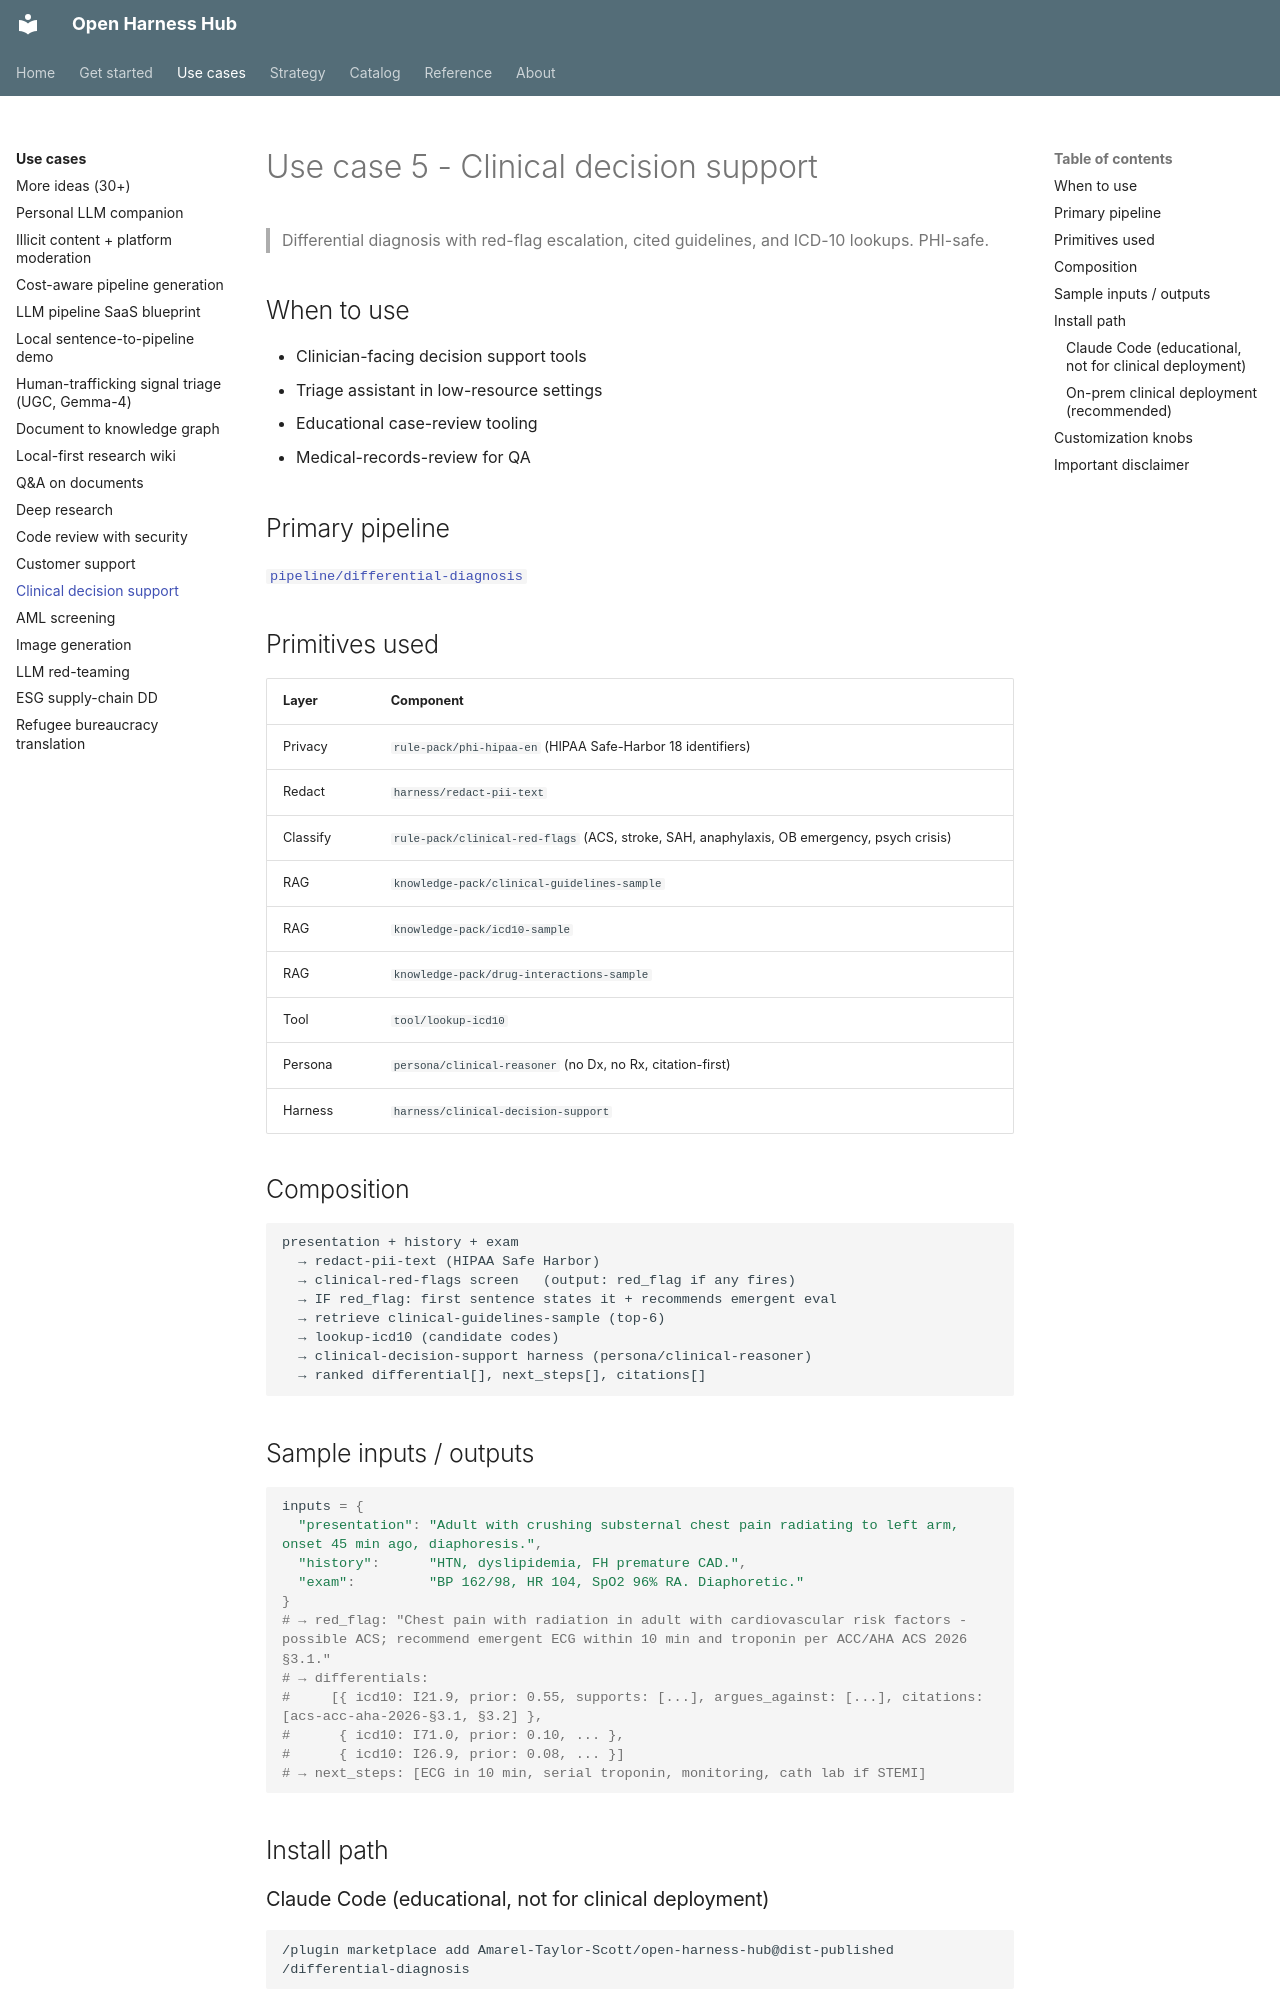

repository: Amarel-Taylor-Scott/open-harness-hub · page: use-cases/clinical-decision-support/index.html · generator: mkdocs

# Use case 5 - Clinical decision support

> Differential diagnosis with red-flag escalation, cited guidelines, and ICD-10 lookups. PHI-safe.

## When to use

- Clinician-facing decision support tools
- Triage assistant in low-resource settings
- Educational case-review tooling
- Medical-records-review for QA

## Primary pipeline

[`pipeline/differential-diagnosis`](../catalog/pipeline_differential-diagnosis.md)

## Primitives used

| Layer | Component |
|---|---|
| Privacy | `rule-pack/phi-hipaa-en` (HIPAA Safe-Harbor 18 identifiers) |
| Redact | `harness/redact-pii-text` |
| Classify | `rule-pack/clinical-red-flags` (ACS, stroke, SAH, anaphylaxis, OB emergency, psych crisis) |
| RAG | `knowledge-pack/clinical-guidelines-sample` |
| RAG | `knowledge-pack/icd10-sample` |
| RAG | `knowledge-pack/drug-interactions-sample` |
| Tool | `tool/lookup-icd10` |
| Persona | `persona/clinical-reasoner` (no Dx, no Rx, citation-first) |
| Harness | `harness/clinical-decision-support` |

## Composition

```
presentation + history + exam
  → redact-pii-text (HIPAA Safe Harbor)
  → clinical-red-flags screen   (output: red_flag if any fires)
  → IF red_flag: first sentence states it + recommends emergent eval
  → retrieve clinical-guidelines-sample (top-6)
  → lookup-icd10 (candidate codes)
  → clinical-decision-support harness (persona/clinical-reasoner)
  → ranked differential[], next_steps[], citations[]
```

## Sample inputs / outputs

```python
inputs = {
  "presentation": "Adult with crushing substernal chest pain radiating to left arm, onset 45 min ago, diaphoresis.",
  "history":      "HTN, dyslipidemia, FH premature CAD.",
  "exam":         "BP 162/98, HR 104, SpO2 96% RA. Diaphoretic."
}
# → red_flag: "Chest pain with radiation in adult with cardiovascular risk factors - possible ACS; recommend emergent ECG within 10 min and troponin per ACC/AHA ACS 2026 §3.1."
# → differentials:
#     [{ icd10: I21.9, prior: 0.55, supports: [...], argues_against: [...], citations: [acs-acc-aha-2026-§3.1, §3.2] },
#      { icd10: I71.0, prior: 0.10, ... },
#      { icd10: I26.9, prior: 0.08, ... }]
# → next_steps: [ECG in 10 min, serial troponin, monitoring, cath lab if STEMI]
```

## Install path

### Claude Code (educational, not for clinical deployment)

```
/plugin marketplace add Amarel-Taylor-Scott/open-harness-hub@dist-published
/differential-diagnosis
```
